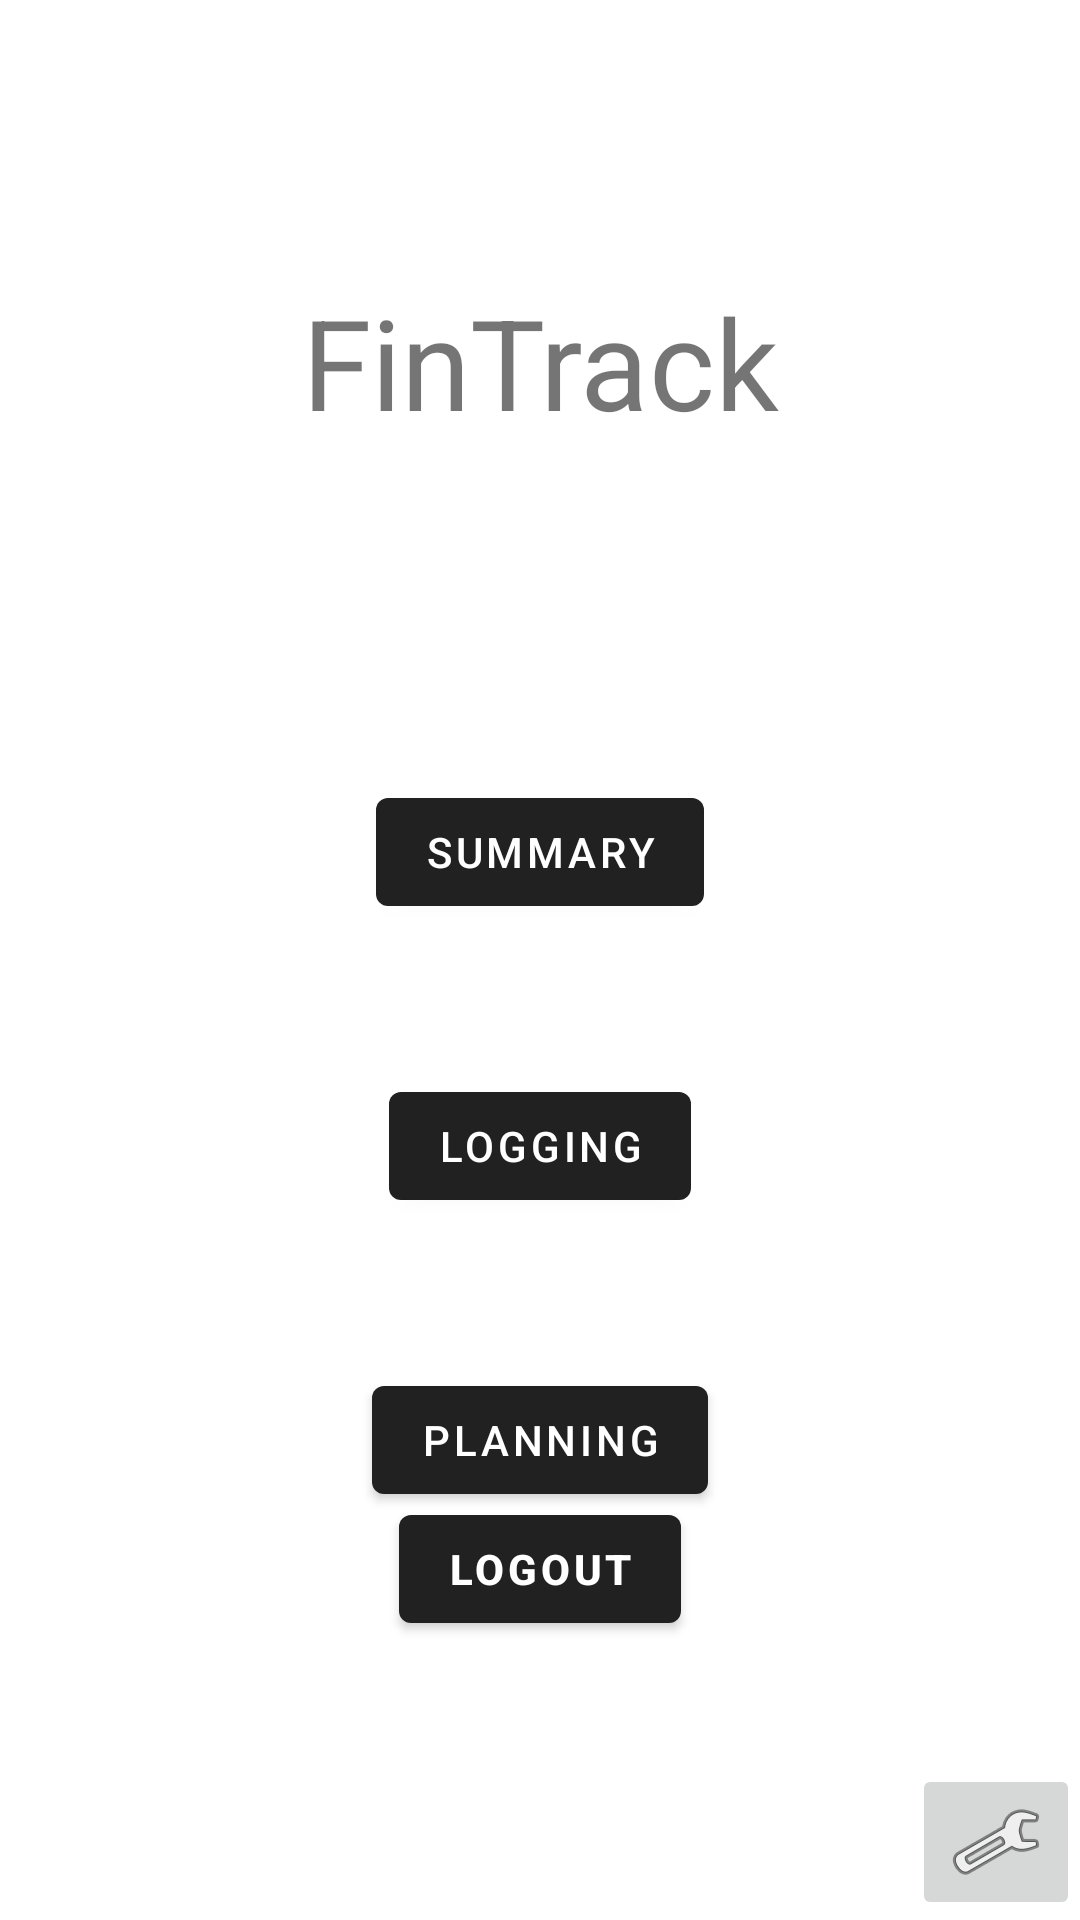

Write the Android layout XML for this screen, with the resource values it uses.
<!-- AndroidManifest.xml: activity theme Theme.MainActivity -->
<!-- res/layout/activity_main.xml -->
<?xml version="1.0" encoding="utf-8"?>
<androidx.constraintlayout.widget.ConstraintLayout xmlns:android="http://schemas.android.com/apk/res/android"
    xmlns:app="http://schemas.android.com/apk/res-auto"
    xmlns:tools="http://schemas.android.com/tools"
    android:id="@+id/activity_main"
    android:layout_width="match_parent"
    android:layout_height="match_parent"
    tools:context=".MainActivity">

    <TextView
        android:id="@+id/activity_main_textView_title"
        android:layout_width="wrap_content"
        android:layout_height="wrap_content"
        android:scaleX="3"
        android:scaleY="3"
        android:text="@string/fintrack"
        app:layout_constraintBottom_toBottomOf="parent"
        app:layout_constraintEnd_toEndOf="parent"
        app:layout_constraintStart_toStartOf="parent"
        app:layout_constraintTop_toTopOf="parent"
        app:layout_constraintVertical_bias="0.179" />

    <Button
        android:id="@+id/activity_main_summaryButton"
        android:layout_width="wrap_content"
        android:layout_height="wrap_content"
        android:layout_marginTop="260dp"
        android:onClick="summaryButtonOnClick"
        android:text="@string/summary"
        app:layout_constraintEnd_toEndOf="parent"
        app:layout_constraintStart_toStartOf="parent"
        app:layout_constraintTop_toTopOf="parent" />

    <Button
        android:id="@+id/activity_main_loggingButton"
        android:layout_width="wrap_content"
        android:layout_height="wrap_content"
        android:layout_marginTop="50dp"
        android:onClick="loggingButtonOnClick"
        android:text="@string/logging"
        app:layout_constraintEnd_toEndOf="parent"
        app:layout_constraintStart_toStartOf="parent"
        app:layout_constraintTop_toBottomOf="@+id/activity_main_summaryButton" />

    <Button
        android:id="@+id/activity_main_planningButton"
        android:layout_width="wrap_content"
        android:layout_height="wrap_content"
        android:layout_marginTop="50dp"
        android:text="@string/planning"
        app:layout_constraintEnd_toEndOf="parent"
        app:layout_constraintStart_toStartOf="parent"
        app:layout_constraintTop_toBottomOf="@+id/activity_main_loggingButton" />

    <ImageButton
        android:id="@+id/activity_main_settingButton"
        android:layout_width="wrap_content"
        android:layout_height="wrap_content"
        android:contentDescription="@string/setting"
        android:onClick="settingButtonOnClick"
        app:layout_constraintBottom_toBottomOf="parent"
        app:layout_constraintEnd_toEndOf="parent"
        app:srcCompat="@android:drawable/ic_menu_preferences" />

    <TextView
        android:id="@+id/tvUsername"
        android:layout_width="0dp"
        android:layout_height="wrap_content"
        android:layout_marginTop="44dp"
        android:gravity="center"
        android:text=""
        android:textSize="20dp"
        app:layout_constraintEnd_toEndOf="parent"
        app:layout_constraintStart_toStartOf="parent"
        app:layout_constraintTop_toBottomOf="@+id/activity_main_textView_title" />

    <com.google.android.material.button.MaterialButton
        android:id="@+id/btnLogout"
        android:text="Logout"
        android:textStyle="bold"
        android:layout_width="wrap_content"
        android:layout_height="wrap_content"
        android:layout_marginBottom="93dp"
        app:layout_constraintBottom_toBottomOf="parent"
        app:layout_constraintEnd_toEndOf="parent"
        app:layout_constraintStart_toStartOf="parent" />

</androidx.constraintlayout.widget.ConstraintLayout>
<!-- resources referenced by this layout -->
<resources>
  <string name="fintrack">FinTrack</string>
  <string name="logging">Logging</string>
  <string name="planning">Planning</string>
  <string name="setting">Setting</string>
  <string name="summary">Summary</string>
  <style name="Theme.MainActivity" parent="@style/Theme.MaterialComponents.DayNight.DarkActionBar" />
</resources>
